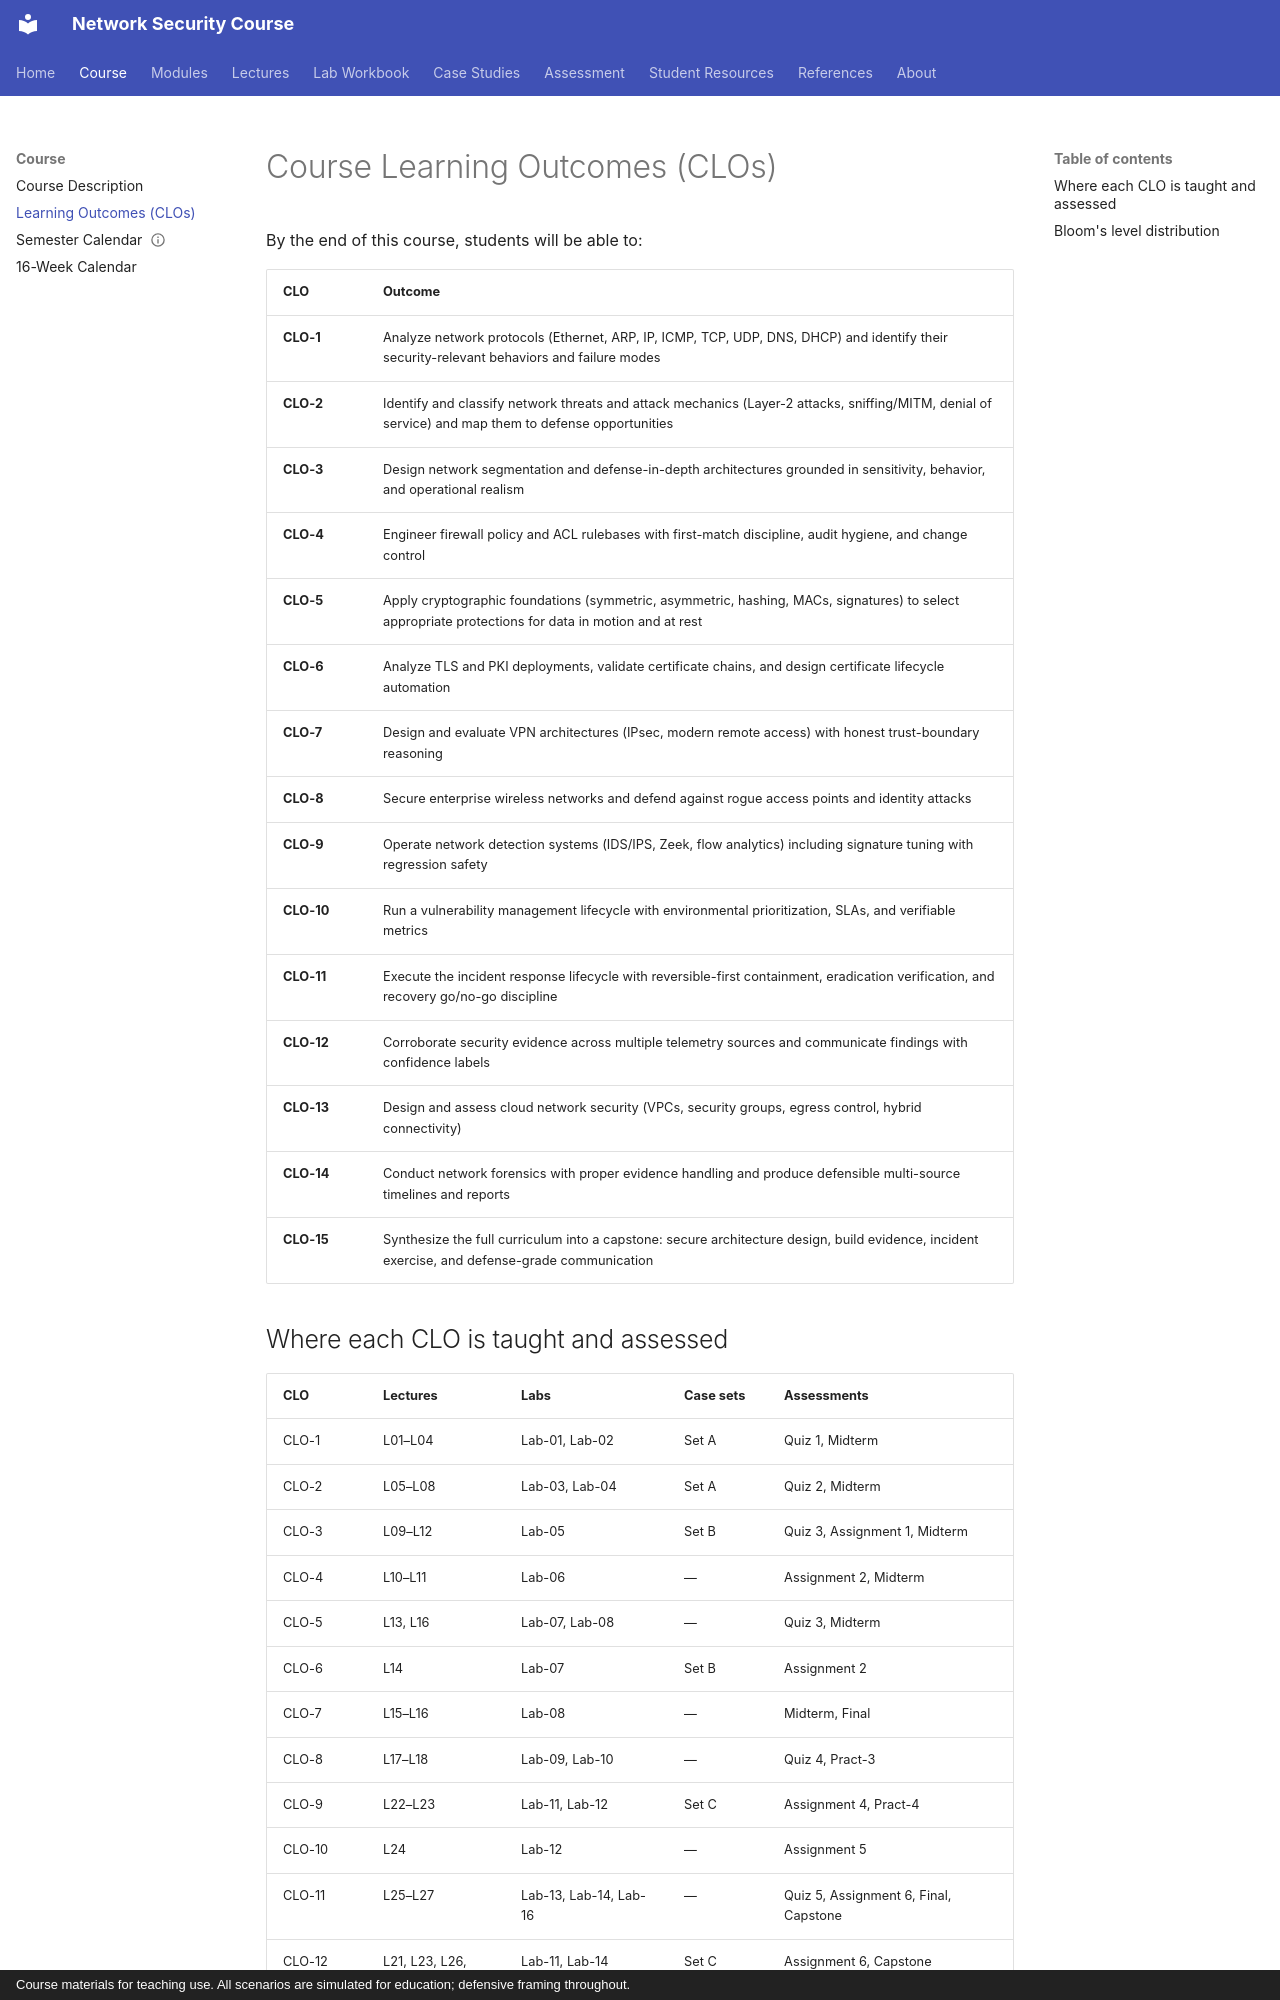

repository: nadeem-majeedch/Network-Security-Course · page: course/clos/index.html · generator: mkdocs · copyright: Course materials for teaching use. All scenarios are simulated for education; defensive framing throughout.

---
title: Learning Outcomes (CLOs)
---

# Course Learning Outcomes (CLOs)

By the end of this course, students will be able to:

| CLO | Outcome |
|---|---|
| **CLO-1** | Analyze network protocols (Ethernet, ARP, IP, ICMP, TCP, UDP, DNS, DHCP) and identify their security-relevant behaviors and failure modes |
| **CLO-2** | Identify and classify network threats and attack mechanics (Layer-2 attacks, sniffing/MITM, denial of service) and map them to defense opportunities |
| **CLO-3** | Design network segmentation and defense-in-depth architectures grounded in sensitivity, behavior, and operational realism |
| **CLO-4** | Engineer firewall policy and ACL rulebases with first-match discipline, audit hygiene, and change control |
| **CLO-5** | Apply cryptographic foundations (symmetric, asymmetric, hashing, MACs, signatures) to select appropriate protections for data in motion and at rest |
| **CLO-6** | Analyze TLS and PKI deployments, validate certificate chains, and design certificate lifecycle automation |
| **CLO-7** | Design and evaluate VPN architectures (IPsec, modern remote access) with honest trust-boundary reasoning |
| **CLO-8** | Secure enterprise wireless networks and defend against rogue access points and identity attacks |
| **CLO-9** | Operate network detection systems (IDS/IPS, Zeek, flow analytics) including signature tuning with regression safety |
| **CLO-10** | Run a vulnerability management lifecycle with environmental prioritization, SLAs, and verifiable metrics |
| **CLO-11** | Execute the incident response lifecycle with reversible-first containment, eradication verification, and recovery go/no-go discipline |
| **CLO-12** | Corroborate security evidence across multiple telemetry sources and communicate findings with confidence labels |
| **CLO-13** | Design and assess cloud network security (VPCs, security groups, egress control, hybrid connectivity) |
| **CLO-14** | Conduct network forensics with proper evidence handling and produce defensible multi-source timelines and reports |
| **CLO-15** | Synthesize the full curriculum into a capstone: secure architecture design, build evidence, incident exercise, and defense-grade communication |
